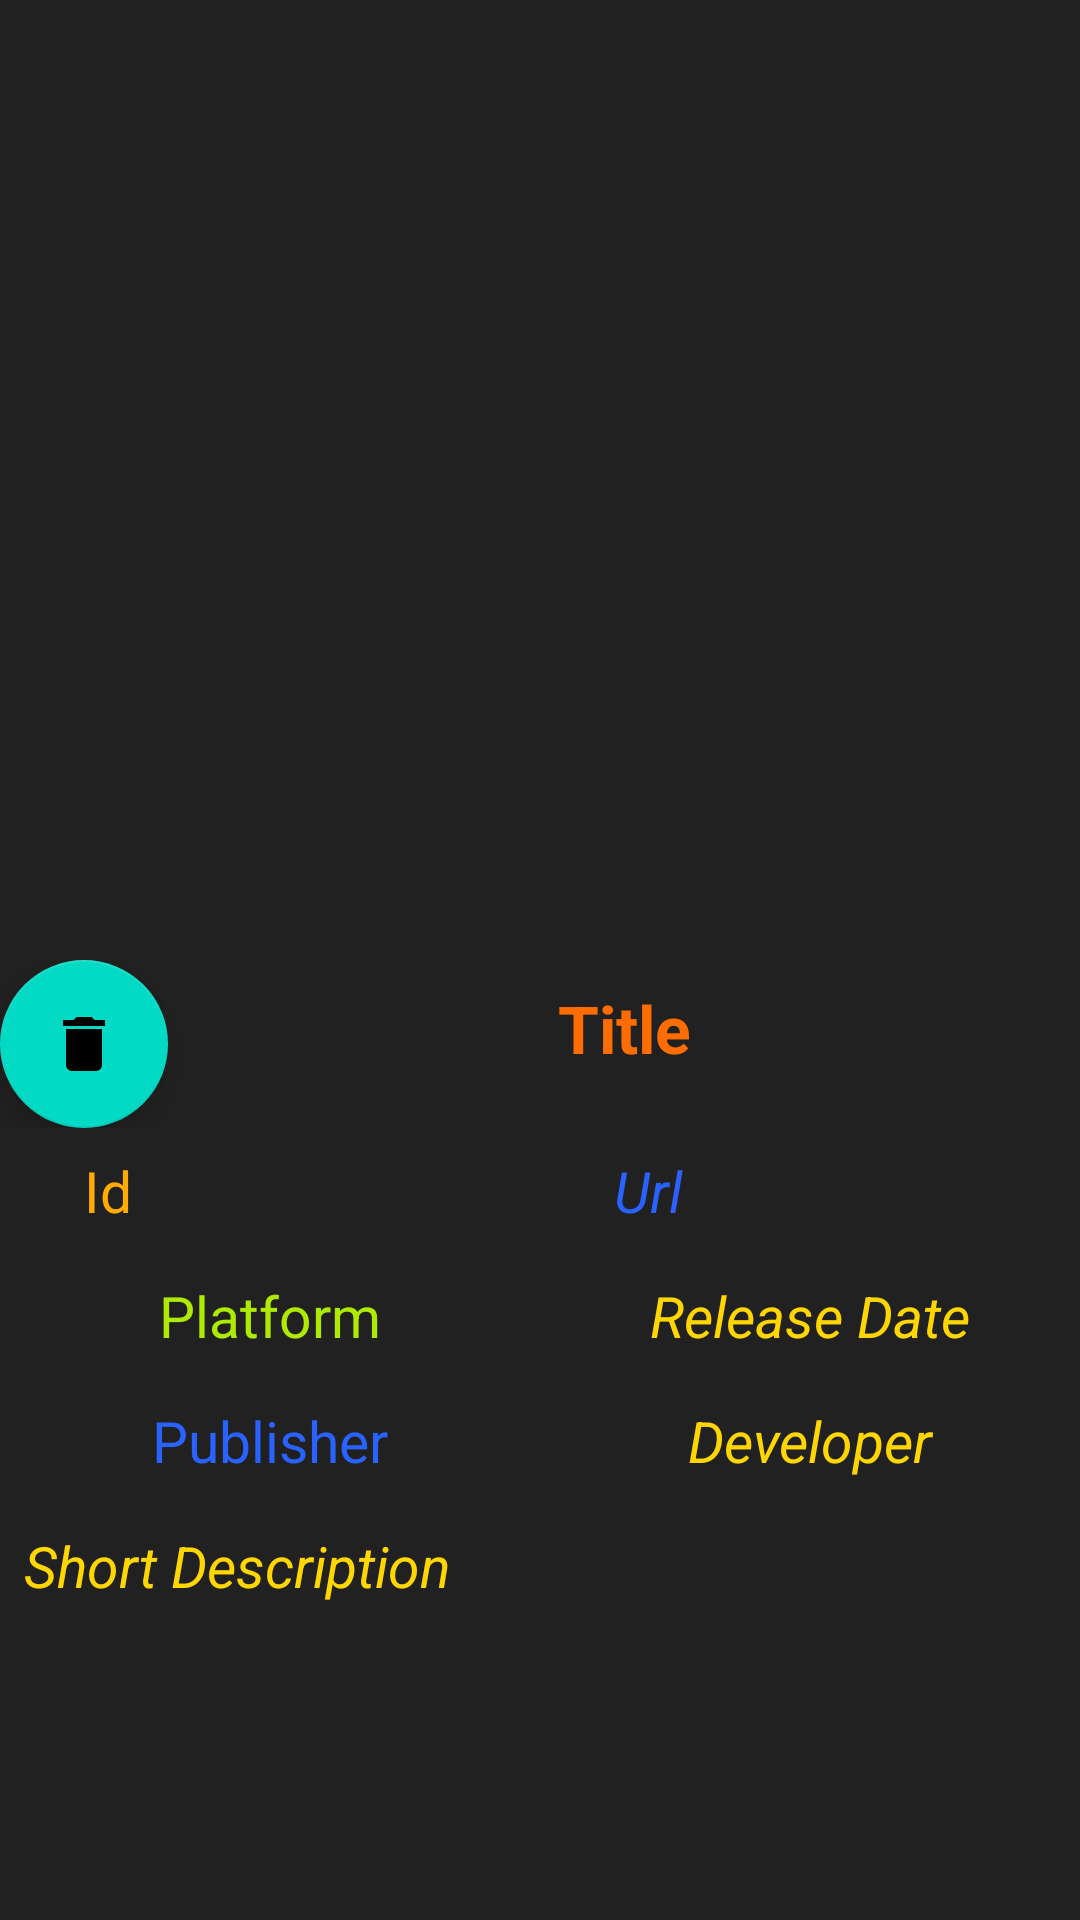

Reconstruct the res/layout file that produces this screen, plus the resources it refers to.
<!-- AndroidManifest.xml: application theme Theme.Free_to_game -->
<!-- res/layout/favorites_details.xml -->
<?xml version="1.0" encoding="utf-8"?>
<LinearLayout xmlns:android="http://schemas.android.com/apk/res/android"
    xmlns:tools="http://schemas.android.com/tools"
    xmlns:app="http://schemas.android.com/apk/res-auto"
    android:orientation="vertical"
    android:background="#212121"
    android:layout_width="match_parent"
    android:layout_height="match_parent"
    tools:context=".api.ui.FavoritesDetails">

    <ImageView
        android:id="@+id/imageViewGameFD"
        android:layout_gravity="center"
        android:layout_width="match_parent"
        android:layout_height="300dp"
        android:layout_marginVertical="10dp"
        app:srcCompat="@drawable/ic_launcher_foreground" />

    <LinearLayout
        android:orientation="horizontal"
        android:layout_width="match_parent"
        android:layout_height="wrap_content">

        <com.google.android.material.floatingactionbutton.FloatingActionButton
            android:id="@+id/btnDeleteGameFD"
            android:layout_width="wrap_content"
            android:layout_height="wrap_content"
            android:contentDescription="floatingbutton"
            android:src="@drawable/ic_baseline_delete_24" />



        <TextView
            android:id="@+id/textViewTitleFavoritesDetails"
            android:textColor="#FF6D00"
            android:textSize="22sp"
            android:textStyle="bold"
            android:gravity="center"
            android:padding="8dp"
            android:layout_width="match_parent"
            android:layout_height="wrap_content"
            android:text="Title" />

    </LinearLayout>

    <LinearLayout
        android:orientation="horizontal"
        android:layout_width="match_parent"
        android:layout_height="wrap_content">

        <TextView
            android:id="@+id/textViewIdFavoritesDetails"
            android:textColor="#FFAB00"
            android:textSize="19sp"
            android:textStyle="normal"
            android:gravity="center"
            android:padding="8dp"
            android:layout_weight="1"
            android:layout_width="0dp"
            android:layout_height="wrap_content"
            android:text="Id" />



        <TextView
            android:id="@+id/textViewUrlFavoritesDetails"
            android:textColor="#2962FF"
            android:textSize="19sp"
            android:textStyle="italic"
            android:gravity="center"
            android:padding="8dp"
            android:layout_weight="4"
            android:layout_width="0dp"
            android:layout_height="wrap_content"
            android:text="Url" />

    </LinearLayout>

    <LinearLayout
        android:orientation="horizontal"
        android:layout_width="match_parent"
        android:layout_height="wrap_content">

        <TextView
            android:id="@+id/textViewPlatformFavoritesDetails"
            android:textColor="#AEEA00"
            android:textSize="19sp"
            android:textStyle="normal"
            android:gravity="center"
            android:padding="8dp"
            android:layout_weight="1"
            android:layout_width="0dp"
            android:layout_height="wrap_content"
            android:text="Platform" />



        <TextView
            android:id="@+id/textViewReleaseDateFavoritesDetails"
            android:textColor="#FFD600"
            android:textSize="19sp"
            android:textStyle="italic"
            android:gravity="center"
            android:padding="8dp"
            android:layout_weight="1"
            android:layout_width="0dp"
            android:layout_height="wrap_content"
            android:text="Release Date" />

    </LinearLayout>

    <LinearLayout
        android:orientation="horizontal"
        android:layout_width="match_parent"
        android:layout_height="wrap_content">

        <TextView
            android:id="@+id/textViewPublisherFavoritesDetails"
            android:textColor="#2962FF"
            android:textSize="19sp"
            android:textStyle="normal"
            android:gravity="center"
            android:padding="8dp"
            android:layout_weight="1"
            android:layout_width="0dp"
            android:layout_height="wrap_content"
            android:text="Publisher" />



        <TextView
            android:id="@+id/textViewDeveloperFavoritesDetails"
            android:textColor="#FFD600"
            android:textSize="19sp"
            android:textStyle="italic"
            android:gravity="center"
            android:padding="8dp"
            android:layout_weight="1"
            android:layout_width="0dp"
            android:layout_height="wrap_content"
            android:text="Developer" />

    </LinearLayout>

    <TextView
        android:id="@+id/tvShortDescription"
        android:text="@string/short_description"
        android:padding="8dp"
        android:textSize="19sp"
        android:textStyle="italic"
        android:textColor="#FFD600"
        android:layout_width="match_parent"
        android:layout_height="match_parent"/>


</LinearLayout>
<!-- resources referenced by this layout -->
<resources>
  <!-- drawable ic_baseline_delete_24 (drawable) -->
  <vector android:height="24dp" android:tint="#CB0211"
      android:viewportHeight="24" android:viewportWidth="24"
      android:width="24dp" xmlns:android="http://schemas.android.com/apk/res/android">
      <path android:fillColor="@android:color/white" android:pathData="M6,19c0,1.1 0.9,2 2,2h8c1.1,0 2,-0.9 2,-2V7H6v12zM19,4h-3.5l-1,-1h-5l-1,1H5v2h14V4z"/>
  </vector>
  <string name="short_description">Short Description</string>
  <style name="Theme.Free_to_game" parent="Theme.MaterialComponents.DayNight.DarkActionBar">
          
          <item name="colorPrimary">@color/purple_500</item>
          <item name="colorPrimaryVariant">@color/purple_700</item>
          <item name="colorOnPrimary">@color/white</item>
          
          <item name="colorSecondary">@color/teal_200</item>
          <item name="colorSecondaryVariant">@color/teal_700</item>
          <item name="colorOnSecondary">@color/black</item>
          
          <item name="android:statusBarColor" tools:targetApi="l">?attr/colorPrimaryVariant</item>
          
      </style>
  <!-- not gathered from this repository: default colours our renderer supplied (Android Studio template values) -->
  <color name="purple_500">#FF6200EE</color>
  <color name="purple_700">#FF3700B3</color>
  <color name="teal_200">#FF03DAC5</color>
  <color name="teal_700">#FF018786</color>
  <color name="black">#FF000000</color>
  <color name="white">#FFFFFFFF</color>
</resources>
